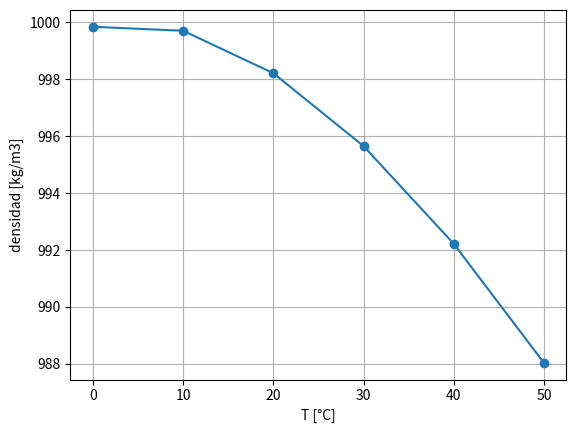

Python code for this plot:
import os
import numpy as np
import matplotlib.pyplot as plt

os.makedirs("figuras", exist_ok=True)

T = np.array([0, 10, 20, 30, 40, 50])
rho = np.array([999.84, 999.70, 998.21, 995.65, 992.22, 988.04])
print(np.interp(25, T, rho))  # interpolacion lineal

plt.plot(T, rho, 'o-')
plt.xlabel('T [°C]'); plt.ylabel('densidad [kg/m3]'); plt.grid()
plt.savefig("figuras/parte1_densidad.png")
plt.show()
